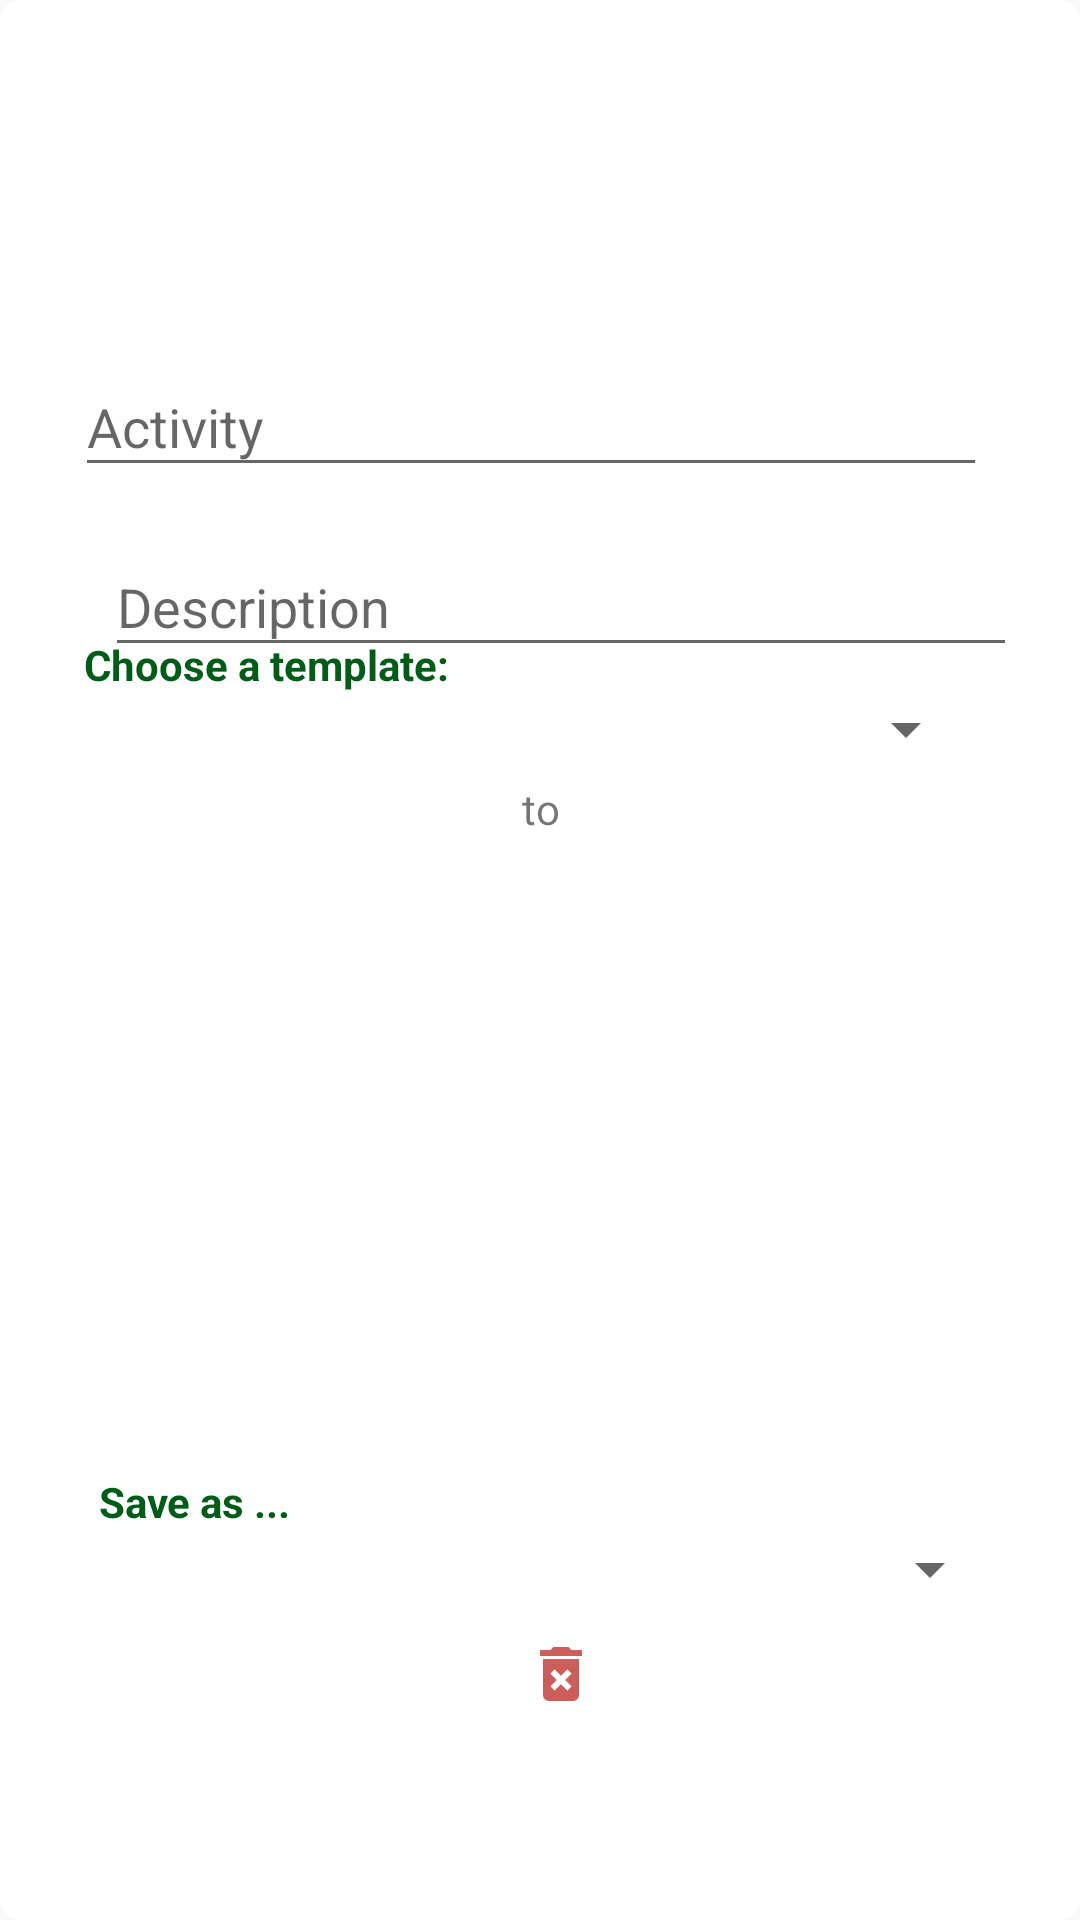

This screen was rendered from an Android layout file. Write that file and the resources it references.
<!-- AndroidManifest.xml: application theme AppTheme -->
<!-- res/layout/popup_plan_next_day_layout.xml -->
<?xml version="1.0" encoding="utf-8"?>
<RelativeLayout
    xmlns:android="http://schemas.android.com/apk/res/android"
    xmlns:tools="http://schemas.android.com/tools"
    android:layout_width="350dp"
    android:layout_height="475dp"
    android:padding="5dp"
    android:background="@drawable/rounded_background"
    android:layout_gravity="center">

    <TextView
        android:id="@+id/textview_choose_template"
        android:layout_width="wrap_content"
        android:layout_height="wrap_content"
        android:textColor="@color/colorPrimary"
        android:layout_above="@+id/spinner_habits"
        android:layout_alignStart="@+id/spinner_habits"
        android:layout_marginStart="3dp"
        android:text="@string/textview_choose_template"
        android:textStyle="bold" />

    <Spinner
        android:id="@+id/spinner_habits"
        android:layout_width="301dp"
        android:layout_height="wrap_content"
        android:layout_alignParentStart="true"
        android:layout_alignParentBottom="true"
        android:layout_marginStart="20dp"
        android:layout_marginBottom="380dp" />

    <android.support.design.widget.TextInputLayout
        android:id="@+id/textinputlayout_activity"
        android:layout_width="300dp"
        android:layout_height="wrap_content"
        android:layout_alignParentStart="true"
        android:layout_alignParentTop="true"
        android:layout_marginStart="20dp"
        android:layout_marginTop="105dp">

        <android.support.design.widget.TextInputEditText
            android:id="@+id/textinputedittext_activity"
            android:layout_width="319dp"
            android:layout_height="match_parent"
            android:hint="@string/input_activity" />

    </android.support.design.widget.TextInputLayout>

    <Button
        android:id="@+id/textview_start_time"
        android:layout_width="304dp"
        android:layout_height="35dp"
        android:layout_alignStart="@+id/button_save"
        android:layout_alignParentTop="true"
        android:layout_marginStart="0dp"
        android:layout_marginTop="220dp"
        android:background="@drawable/rounded_button"
        android:ems="10"
        android:gravity="center"
        android:inputType="time"
        android:text="@string/textview_start_time"
        android:textColor="@color/colorWhite"
        android:textStyle="bold" />

    <TextView
        android:id="@+id/textview_to"
        android:layout_width="wrap_content"
        android:layout_height="wrap_content"
        android:layout_alignParentTop="true"
        android:layout_centerHorizontal="true"
        android:layout_marginTop="255dp"
        android:gravity="center"
        android:text="@string/textview_to" />

    <Button
        android:id="@+id/textview_end_time"
        android:layout_width="304dp"
        android:layout_height="35dp"
        android:layout_alignParentTop="true"
        android:layout_marginStart="17dp"
        android:layout_marginTop="275dp"
        android:background="@drawable/rounded_button"
        android:ems="10"
        android:gravity="center"
        android:inputType="time"
        android:text="@string/textview_end_time"
        android:textColor="@color/colorWhite"
        android:textStyle="bold" />

    <android.support.design.widget.TextInputLayout
        android:id="@+id/textinputlayout_description"
        android:layout_width="320dp"
        android:layout_height="wrap_content"
        android:layout_alignParentTop="true"
        android:layout_alignParentEnd="true"
        android:layout_marginTop="165dp">

        <android.support.design.widget.TextInputEditText
            android:id="@+id/textinputedittext_description"
            android:layout_width="304dp"
            android:layout_height="wrap_content"
            android:layout_marginTop="-10dp"
            android:hint="@string/input_description" />
    </android.support.design.widget.TextInputLayout>

    <TextView
        android:id="@+id/textview_save_as"
        android:layout_width="310dp"
        android:layout_height="wrap_content"
        android:layout_alignStart="@+id/button_save"
        android:layout_alignParentBottom="true"
        android:layout_marginStart="1dp"
        android:layout_marginBottom="125dp"
        android:text="@string/textview_save_as"
        android:textColor="@color/colorPrimary"
        android:textStyle="bold" />

    <Spinner
        android:id="@+id/spinner_save_as"
        android:layout_width="311dp"
        android:layout_height="wrap_content"
        android:layout_alignParentStart="true"
        android:layout_alignParentBottom="true"
        android:layout_marginStart="18dp"
        android:layout_marginBottom="100dp" />

    <Button
        android:id="@+id/button_delete"
        android:layout_width="27dp"
        android:layout_height="34dp"
        android:layout_alignParentEnd="true"
        android:layout_alignParentBottom="true"
        android:layout_marginEnd="153dp"
        android:layout_marginBottom="60dp"
        android:background="@android:color/transparent"
        android:drawableStart="@drawable/ic_delete_24dp" />

    <Button
        android:id="@+id/button_save"
        android:layout_width="300dp"
        android:layout_height="35dp"
        android:layout_alignParentEnd="true"
        android:layout_alignParentBottom="true"
        android:layout_marginEnd="23dp"
        android:layout_marginBottom="20dp"
        android:background="@drawable/rounded_button"
        android:text="@string/button_save"
        android:textColor="@color/colorWhite"
        android:textStyle="bold" />

    <Button
        android:id="@+id/button_cancel"
        android:layout_width="28dp"
        android:layout_height="35dp"
        android:layout_alignParentEnd="true"
        android:layout_alignParentBottom="true"
        android:layout_marginEnd="0dp"
        android:layout_marginBottom="437dp"
        android:background="@drawable/rounded_button"
        android:text="@string/button_cancel"
        android:textColor="@color/colorWhite"
        android:textStyle="bold" />

    <TextView
        android:id="@+id/textview_date"
        android:textStyle="bold"
        android:layout_width="wrap_content"
        android:layout_height="wrap_content"
        android:layout_alignParentTop="true"
        android:layout_centerHorizontal="true"
        android:layout_marginTop="14dp"
        android:text="" />

</RelativeLayout>
<!-- resources referenced by this layout -->
<resources>
  <color name="colorPrimary">#005C16</color>
  <color name="colorWhite">#FFF</color>
  <!-- drawable ic_delete_24dp: png bitmap (drawable-hdpi, 419 bytes) -->
  <!-- drawable rounded_background (drawable) -->
  <?xml version="1.0" encoding="utf-8"?>
  <shape xmlns:android="http://schemas.android.com/apk/res/android"
      android:shape="rectangle">
  
      <solid android:color="@color/colorWhite"/>
      <corners android:radius="7dp"/>
  
  </shape>
  <string name="button_cancel">X</string>
  <string name="button_save">Save</string>
  <string name="input_activity">Activity</string>
  <string name="input_description">Description</string>
  <string name="textview_choose_template">Choose a template:</string>
  <string name="textview_end_time">Tab to set the end time</string>
  <string name="textview_save_as">Save as ...</string>
  <string name="textview_start_time">Tab to set the start time</string>
  <string name="textview_to">to</string>
  <style name="AppTheme" parent="Theme.AppCompat.Light.DarkActionBar">
          
          <item name="colorPrimary">@color/colorPrimary</item>
          <item name="colorPrimaryDark">@color/colorPrimaryDark</item>
          <item name="colorAccent">@color/colorAccent</item>
          <item name="android:windowAnimationStyle">@style/CustomActivityAnimation</item>
      </style>
  <color name="colorPrimaryDark">#FF00280A</color>
  <color name="colorAccent">#005C16</color>
  <style name="CustomActivityAnimation" parent="@android:style/Animation.Activity">
          <item name="android:activityOpenEnterAnimation">@anim/slide_in_right</item>
          <item name="android:activityOpenExitAnimation">@anim/slide_out_left</item>
          <item name="android:activityCloseEnterAnimation">@anim/slide_in_left</item>
          <item name="android:activityCloseExitAnimation">@anim/slide_out_right</item>
      </style>
</resources>
